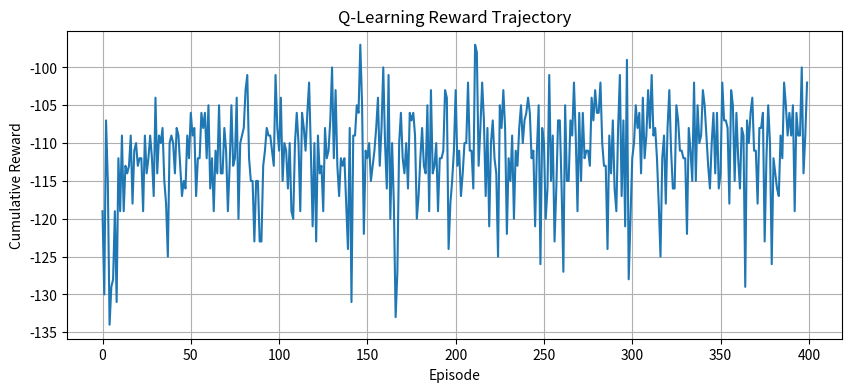
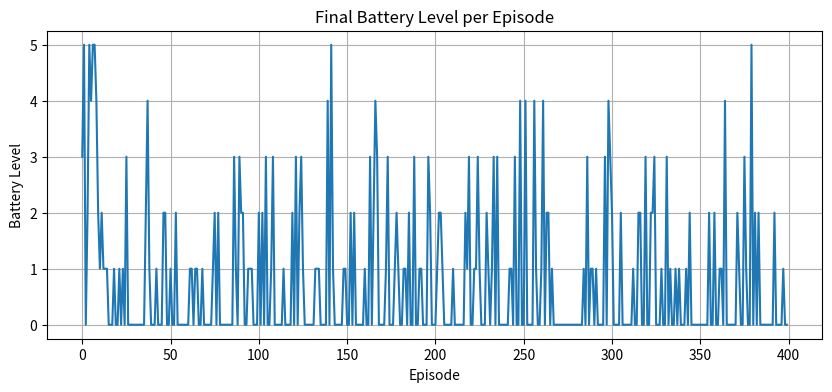

Generate these figures, in order, with matplotlib:
# Cell 2: Standard Libraries & Environment Parameters (LOCKED)
import numpy as np
import matplotlib.pyplot as plt
import random

np.random.seed(42)
random.seed(42)

HOURS = 12
MAX_BATTERY = 5
INITIAL_BATTERY = 1
DEMAND_PROFILE = [2, 2, 2, 3, 3, 2, 2, 3, 3, 2, 2, 1]
TARIFF = [3, 3, 3, 4, 5, 6, 6, 5, 4, 3, 3, 2]

NUM_ACTIONS = 3
NUM_EPISODES = 400
MAX_STEPS_PER_EPISODE = HOURS
ALPHA = 0.10
GAMMA = 0.90
EPSILON = 0.20


# Cell 3: Environment Simulator (LOCKED)
class EnvironmentEngine:
    def __init__(self):
        self.state_count = HOURS * (MAX_BATTERY + 1)
        self.reset()

    def state_index(self, hour, battery):
        return hour * (MAX_BATTERY + 1) + battery

    def reset(self):
        self.hour = 0
        self.battery = INITIAL_BATTERY
        return self.state_index(self.hour, self.battery)

    def step(self, action):
        demand = DEMAND_PROFILE[self.hour]
        tariff = TARIFF[self.hour]
        grid_energy = demand
        reward = 0.0

        if action == 1:  # CHARGE
            if self.battery < MAX_BATTERY:
                self.battery += 1
                grid_energy += 1
            else:
                reward -= 2.0
        elif action == 2:  # DISCHARGE
            if self.battery > 0:
                self.battery -= 1
                grid_energy = max(0, grid_energy - 1)
            else:
                reward -= 2.0

        reward -= tariff * grid_energy

        self.hour += 1
        done = self.hour >= HOURS

        if done:
            pass
            next_state = self.state_index(HOURS - 1, self.battery)
        else:
            next_state = self.state_index(self.hour, self.battery)

        return next_state, reward, done


# Cell 4: [TASK 1] Agent Decision Logic — Epsilon-Greedy Action Selection
class QLearningAgent:
    def __init__(self, num_states, num_actions, alpha=ALPHA, gamma=GAMMA, epsilon=EPSILON):
        self.num_states = num_states
        self.num_actions = num_actions
        self.alpha = alpha
        self.gamma = gamma
        self.epsilon = epsilon
        self.q_table = np.zeros((num_states, num_actions))

    def choose_action(self, state):
        if random.random() < self.epsilon:
            return random.randint(0, self.num_actions - 1)
        return int(np.argmax(self.q_table[state]))


# Cell 5: [TASK 2] Q-Learning / Bellman Update
def update_agent(self, state, action, reward, next_state, done):
    current_q = self.q_table[state, action]
    if done:
        target = reward
    else:
        target = reward + self.gamma * np.max(self.q_table[next_state])
    self.q_table[state, action] = current_q + self.alpha * (target - current_q)

QLearningAgent.update_agent = update_agent


# Cell 6: Simulation & Test Driver (LOCKED)
env = EnvironmentEngine()
agent = QLearningAgent(env.state_count, NUM_ACTIONS)

rewards_history = []
steps_history = []
battery_history = []

for ep in range(NUM_EPISODES):
    state = env.reset()
    total_reward = 0.0
    steps = 0
    done = False

    while not done and steps < MAX_STEPS_PER_EPISODE:
        action = agent.choose_action(state)
        next_state, reward, done = env.step(action)
        agent.update_agent(state, action, reward, next_state, done)
        state = next_state
        total_reward += reward
        steps += 1

    rewards_history.append(total_reward)
    steps_history.append(steps)
    battery_history.append(env.battery)

print(f"Simulation completed across {NUM_EPISODES} episodes.")
print(f"Average reward (last 20 episodes): {np.mean(rewards_history[-20:]):.2f}")
print(f"Average steps (last 20 episodes): {np.mean(steps_history[-20:]):.2f}")
print("Learned Q-table shape:", agent.q_table.shape)


# Cell 7: Learning Visualization (LOCKED)
plt.figure(figsize=(10, 4))
plt.plot(rewards_history)
plt.title("Q-Learning Reward Trajectory")
plt.xlabel("Episode")
plt.ylabel("Cumulative Reward")
plt.grid(True)
plt.show()

plt.figure(figsize=(10, 4))
plt.plot(battery_history)
plt.title("Final Battery Level per Episode")
plt.xlabel("Episode")
plt.ylabel("Battery Level")
plt.grid(True)
plt.show()
